Run: headless pygame with SDL's dummy video driver; simulated clock (each Clock.tick advances the game by its frame time, no real sleeping); random seed 0; keys injected as events and as key.get_pressed() state; mouse plan: one left click at the window centre at the start of phase 2, then a move to the lower-right quarter at the start of phase 3.
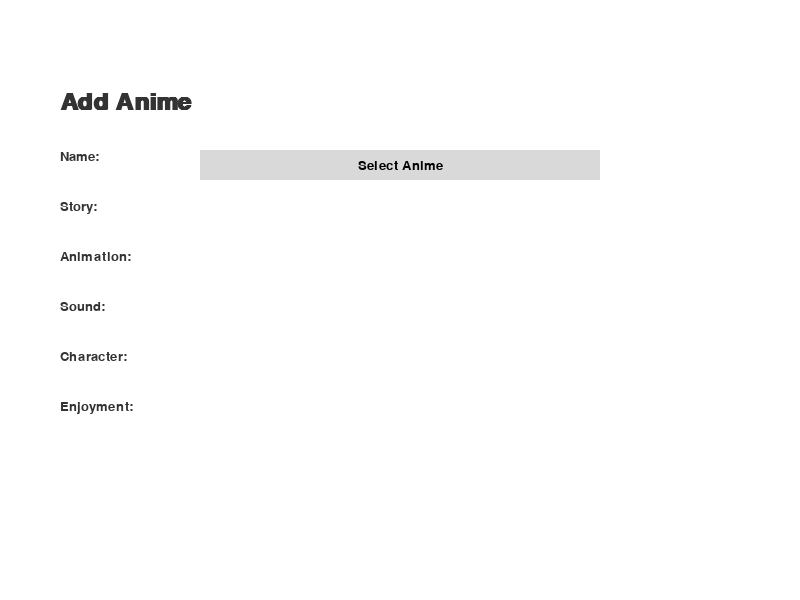
Frame 1 of 4 · flips 1–60 · no input
Frame 2 of 4 · flips 61–180 · clicked the window centre · tapped SPACE, RETURN · held RIGHT (→), D · screen unchanged from frame 1, image omitted
Frame 3 of 4 · flips 181–300 · moved the mouse to the lower-right quarter · held DOWN (↓), S · screen unchanged from frame 2, image omitted
Frame 4 of 4 · flips 301–420 · held LEFT (←), A, UP (↑), W · screen unchanged from frame 3, image omitted

The pygame program that drew these frames:

""" Home Page """

import pygame
from typing import Optional
import sys

pygame.init()
screen = pygame.display.set_mode((800, 600))
FONT = pygame.font.Font(None, 32)


watched_anime = ['x', 'y', 'z']
anime_data = ['x', 'y', 'z']
values = [range(1, 11)]

user_priorities = {'story': 0, 'animation': 0, 'sound': 0, 'character': 0}
user_rankings = {'story': 0, 'animation': 0, 'sound': 0, 'character': 0}

Coord = int | float
Position = tuple[Coord, Coord]
Colour = tuple[int, int, int]


class Button:
    """Button class"""
    _screen: pygame.Surface
    _height: Coord
    _width: Coord
    _position: Position
    _text: str
    _colour: Colour
    _hover_colour: Colour
    _text_colour: Colour

    def __init__(self, screen: pygame.surface, height: Coord, width: Coord, position: Position, text: str,
                 colour: Colour, hover_colour: Colour, text_colour: Colour):
        self._screen = screen
        self._height = height
        self._width = width
        self._position = position
        self._text = text
        self._colour = colour
        self._hover_colour = hover_colour
        self._text_colour = text_colour

    def draw(self) -> None:
        """Draw button on the screen"""
        btn_rect = pygame.Rect(self._position, (self._width, self._height))
        pygame.draw.rect(self._screen, self._colour, btn_rect)

        word_surf = pygame.Surface((self._width, self._height), pygame.SRCALPHA)
        font = pygame.font.SysFont('Arial', 20, bold=True)
        img = font.render(self._text, True, self._text_colour)
        word_surf.blit(img, ((word_surf.get_width() - img.get_width()) / 2,
                             (word_surf.get_height() - img.get_height()) / 2))
        self._screen.blit(word_surf, self._position)

    def _is_hovered(self, mouse_pos: Position) -> bool:
        """Return whether the button is being hovered"""
        is_hover_x = self._position[0] < mouse_pos[0] < self._position[0] + self._width
        is_hover_y = self._position[1] < mouse_pos[1] < self._position[1] + self._height
        return is_hover_y and is_hover_x

    def is_clicked(self, is_mouse_down: bool, mouse_pos: Position):
        """Return whether the button is clicked"""
        return self._is_hovered(mouse_pos) and is_mouse_down

    def handle_event(self, event):
        if event.type == pygame.MOUSEBUTTONDOWN:
            # If the user clicked on the input_box rect.
            print('click')
        elif self._is_hovered(pygame.mouse.get_pos()):
            btn_rect = pygame.Rect(self._position, (self._width, self._height))
            pygame.draw.rect(self._screen, self._hover_colour, btn_rect)

            word_surf = pygame.Surface((self._width, self._height), pygame.SRCALPHA)
            font = pygame.font.SysFont('Arial', 20, bold=True)
            img = font.render(self._text, True, self._text_colour)
            word_surf.blit(img, ((word_surf.get_width() - img.get_width()) / 2,
                                 (word_surf.get_height() - img.get_height()) / 2))
            self._screen.blit(word_surf, self._position)


class InputBox:
    """Input Box class"""

    _screen: pygame.Surface
    _height: Coord
    _width: Coord
    _position: Position
    _text: str
    _colour: Colour
    _text_colour: Colour

    def __init__(self, screen: pygame.surface, height: Coord, width: Coord, x: Coord, y: Coord, text: str,
                 colour: Colour, text_colour: Colour):
        self._screen = screen
        self.rect = pygame.Rect(x, y, width, height)
        self.color = colour
        self.text = text
        self.txt_surface = FONT.render(text, False, self.color)
        self.active = False
        self._text_colour = text_colour

    def handle_event(self, event):
        if event.type == pygame.MOUSEBUTTONDOWN:
            # If the user clicked on the input_box rect.
            if self.rect.collidepoint(event.pos):
                # Toggle the active variable.
                self.active = not self.active
            else:
                self.active = False
        if event.type == pygame.KEYDOWN:
            if self.active:
                if event.key == pygame.K_RETURN:
                    print(self.text)
                    self.text = ''
                elif event.key == pygame.K_BACKSPACE:
                    self.text = self.text[:-1]
                else:
                    self.text += event.unicode
                # Re-render the text.
                self.txt_surface = FONT.render(self.text, True, self.color)

    def update(self):
        # Resize the box if the text is too long.
        width = max(200, self.txt_surface.get_width()+10)
        self.rect.w = width

    def draw(self, screen):
        # Blit the text.
        screen.blit(self.txt_surface, (self.rect.x+5, self.rect.y+5))
        # Blit the rect.
        pygame.draw.rect(screen, self.color, self.rect, 2)


class Text:
    """ Add Text To Screen Class"""

    _size: int
    _text: str
    _x: Coord
    _y: Coord
    _bold: False

    def __init__(self, size: int, text: str, x: Coord, y: Coord, bold: Optional[bool] = False):
        self._size = size
        self._text = text
        self._x = x
        self._y = y
        self._bold = bold

    def draw(self) -> None:
        font = pygame.font.SysFont("Arial", self._size, bold=self._bold)
        txtsurf = font.render(self._text, True, (51, 51, 51))
        screen.blit(txtsurf, (self._x, self._y))


class DropDown:
    """ Drow Down Button Class """

    def __init__(self, color_menu, color_option, x, y, w, h, font, main, options):
        self.color_menu = color_menu
        self.color_option = color_option
        self.rect = pygame.Rect(x, y, w, h)
        self.font = font
        self.main = main
        self.options = options
        self.draw_menu = False
        self.menu_active = False
        self.active_option = -1

    def draw(self, surf):
        pygame.draw.rect(surf, self.color_menu[self.menu_active], self.rect, 0)
        msg = self.font.render(self.main, 1, (0, 0, 0))
        surf.blit(msg, msg.get_rect(center=self.rect.center))

        if self.draw_menu:
            for i, text in enumerate(self.options):
                rect = self.rect.copy()
                rect.y += (i + 1) * self.rect.height
                pygame.draw.rect(surf, self.color_option[1 if i == self.active_option else 0], rect, 0)
                msg = self.font.render(text, 1, (0, 0, 0))
                surf.blit(msg, msg.get_rect(center=rect.center))

    def update(self, event_list):
        mpos = pygame.mouse.get_pos()
        self.menu_active = self.rect.collidepoint(mpos)

        self.active_option = -1
        for i in range(len(self.options)):
            rect = self.rect.copy()
            rect.y += (i + 1) * self.rect.height
            if rect.collidepoint(mpos):
                self.active_option = i
                break

        if not self.menu_active and self.active_option == -1:
            self.draw_menu = False

        for event in event_list:
            if event.type == pygame.MOUSEBUTTONDOWN and event.button == 1:
                if self.menu_active:
                    self.draw_menu = not self.draw_menu
                elif self.draw_menu and self.active_option >= 0:
                    self.draw_menu = False
                    return self.active_option
        return -1


# Home Page
def home_page():
    add_anime_btn = Button(screen, 35, 200, (60, 270), "Add Anime", (51, 51, 51), (30, 77, 245), (255, 255, 255))
    add_friend_btn = Button(screen, 35, 200, (280, 270), "Add Friend", (51, 51, 51), (30, 77, 245), (255, 255, 255))
    get_rec_btn = Button(screen, 35, 420, (60, 320), "Get Reccomendations", (51, 51, 51), (30, 77, 245),
                         (255, 255, 255))

    done = False

    while not done:
        for event in pygame.event.get():
            if event.type == pygame.QUIT:
                done = True
                pygame.quit()
                exit()

            add_friend_btn.handle_event(event)

        screen.fill((255, 255, 255))
        Text(20, "Hello, there! Welcome to ", 60, 80).draw()
        Text(48, "Ani4me", 60, 120, True).draw()
        Text(20, "Get a recommendation on what to watch next by adding", 60, 190).draw()
        Text(20, "some of the animes that you have watched so far.", 60, 220).draw()
        add_anime_btn.draw()
        add_friend_btn.draw()
        get_rec_btn.draw()
        Text(20, "Watched List", 60, 410).draw()
        y = 410
        for anime in watched_anime:
            y = y + 30
            Text(20, anime, 70, y).draw()
        pygame.display.flip()


def add_anime_page():

    done = False
    COLOR_INACTIVE = (217, 217, 217)
    COLOR_ACTIVE = (30, 77, 245)

    anime_dropdown_btn = DropDown([COLOR_INACTIVE, COLOR_ACTIVE],
    [COLOR_INACTIVE, COLOR_ACTIVE], 200, 150, 400, 30, pygame.font.SysFont('Arial', 20),  "Select Anime", anime_data)
    ranking_btn_story = DropDown([COLOR_INACTIVE, COLOR_ACTIVE],
                                  [COLOR_INACTIVE, COLOR_ACTIVE], 200, 200, 400, 30, pygame.font.SysFont('Arial', 20),
                                  "Rate", user_rankings)
    ranking_btn_animation = DropDown([COLOR_INACTIVE, COLOR_ACTIVE],
                                 [COLOR_INACTIVE, COLOR_ACTIVE], 200, 250, 400, 30, pygame.font.SysFont('Arial', 20),
                                 "Rate", user_rankings)
    ranking_btn_sound = DropDown([COLOR_INACTIVE, COLOR_ACTIVE],
                                 [COLOR_INACTIVE, COLOR_ACTIVE], 200, 300, 400, 30, pygame.font.SysFont('Arial', 20),
                                 "Rate", user_rankings)
    ranking_btn_character = DropDown([COLOR_INACTIVE, COLOR_ACTIVE],
                                 [COLOR_INACTIVE, COLOR_ACTIVE], 200, 350, 400, 30, pygame.font.SysFont('Arial', 20),
                                 "Rate", user_rankings)
    ranking_btn_enjoyment = DropDown([COLOR_INACTIVE, COLOR_ACTIVE],
                                 [COLOR_INACTIVE, COLOR_ACTIVE], 200, 400, 400, 30, pygame.font.SysFont('Arial', 20),
                                 "Rate", user_rankings)
    while not done:
        event_list = pygame.event.get()
        for event in pygame.event.get():
            if event.type == pygame.QUIT:
                done = True
                pygame.quit()
                sys.exit()

        screen.fill((255, 255, 255))

        selected_anime = anime_dropdown_btn.update(event_list)
        if selected_anime >= 0:
            anime_dropdown_btn.main = anime_dropdown_btn.options[selected_anime]
            print(anime_dropdown_btn.options[selected_anime])

        Text(36, "Add Anime", 60, 90, True).draw()

        Text(20, "Name:", 60, 150).draw()
        Text(20, "Story:", 60, 200).draw()
        Text(20, "Animation:", 60, 250).draw()
        Text(20, "Sound:", 60, 300).draw()
        Text(20, "Character:", 60, 350).draw()
        Text(20, "Enjoyment:", 60, 400).draw()
        anime_dropdown_btn.draw(screen)
        pygame.display.flip()



if __name__ == '__main__':
    add_anime_page()
